Run: headless pygame with SDL's dummy video driver; simulated clock (each Clock.tick advances the game by its frame time, no real sleeping); random seed 0; keys injected as events and as key.get_pressed() state; no mouse input.
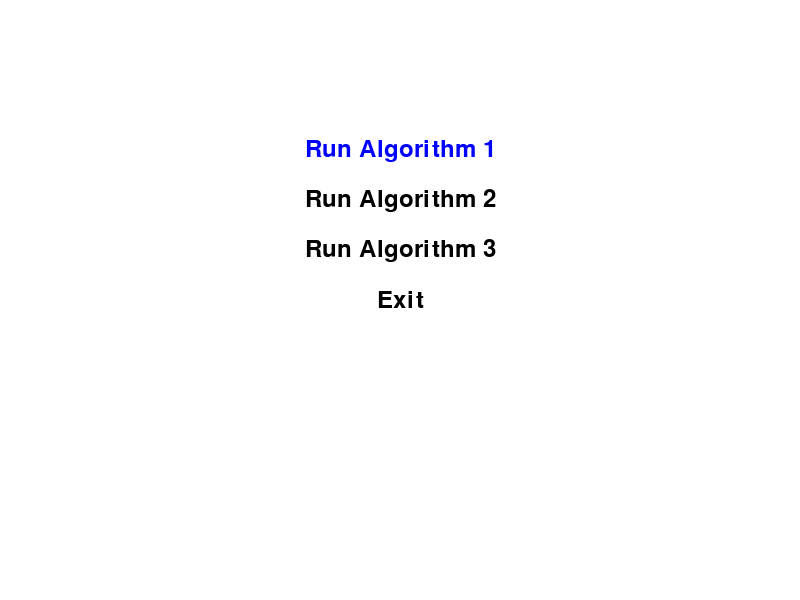
Frame 1 of 4 · flips 1–60 · no input
Frame 2 of 4 · flips 61–180 · tapped SPACE, RETURN · held RIGHT (→), D · screen unchanged from frame 1, image omitted
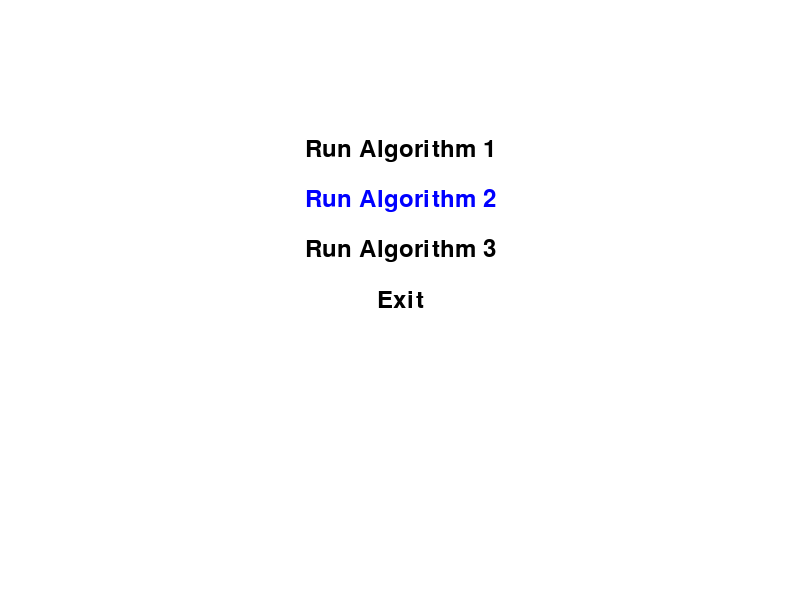
Frame 3 of 4 · flips 181–300 · held DOWN (↓), S
Frame 4 of 4 · flips 301–420 · held LEFT (←), A, UP (↑), W · screen same as frame 1, image omitted

The pygame program that drew these frames:

import pygame
import sys

# Initialize Pygame
pygame.init()

# Screen dimensions
screen_width, screen_height = 800, 600
screen = pygame.display.set_mode((screen_width, screen_height))
pygame.display.set_caption("Pathfinding Algorithms Menu")

# Colors
WHITE = (255, 255, 255)
BLACK = (0, 0, 0)
BLUE = (0, 0, 255)
RED = (255, 0, 0)

# Fonts
font = pygame.font.Font(None, 36)

# Menu options
menu_options = ["Run Algorithm 1", "Run Algorithm 2", "Run Algorithm 3", "Exit"]
selected_option = 0

# Function to draw the menu
def draw_menu():
    screen.fill(WHITE)
    for index, option in enumerate(menu_options):
        color = BLUE if index == selected_option else BLACK
        text = font.render(option, True, color)
        text_rect = text.get_rect(center=(screen_width // 2, 150 + index * 50))
        screen.blit(text, text_rect)
    pygame.display.flip()

# Main loop
running = True
while running:
    for event in pygame.event.get():
        if event.type == pygame.QUIT:
            running = False
        elif event.type == pygame.KEYDOWN:
            if event.key == pygame.K_UP:
                selected_option = (selected_option - 1) % len(menu_options)
            elif event.key == pygame.K_DOWN:
                selected_option = (selected_option + 1) % len(menu_options)
            elif event.key == pygame.K_RETURN:
                if selected_option == len(menu_options) - 1:  # Exit option
                    running = False
                else:
                    print(f"Selected: {menu_options[selected_option]}")  # Placeholder for algorithm execution

    draw_menu()

pygame.quit()
sys.exit()
